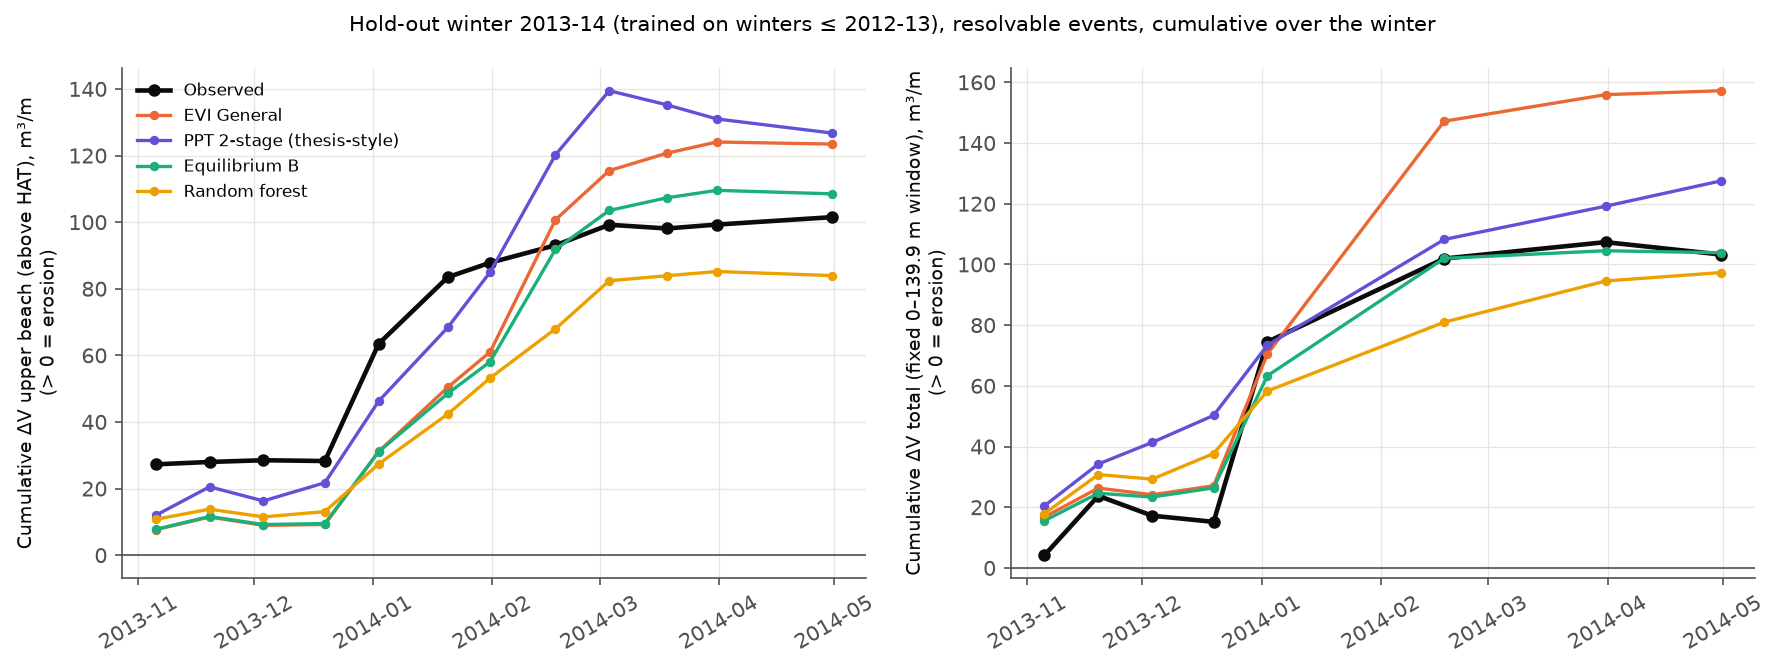

Data behind this chart, as committed beside it:
event_id, survey_start, survey_end, obs, evi_general, ppt_2stage, eq_b, rf, target
TV20131018, 2013-10-18 12:00:00, 2013-11-05 12:00:00, 27.27, 7.655, 11.96, 7.755, 10.76, dV_upper
TV20131105, 2013-11-05 12:00:00, 2013-11-19 12:00:00, 0.7133, 3.784, 8.56, 3.852, 3.049, dV_upper
TV20131119, 2013-11-19 12:00:00, 2013-12-03 12:00:00, 0.5168, -2.483, -4.237, -2.409, -2.319, dV_upper
TV20131203, 2013-12-03 12:00:00, 2013-12-19 12:00:00, -0.234, 0.2511, 5.454, 0.2808, 1.588, dV_upper
TV20131219, 2013-12-19 12:00:00, 2014-01-02 12:00:00, 35.2, 21.92, 24.51, 21.58, 14.29, dV_upper
TV20140102, 2014-01-02 12:00:00, 2014-01-20 12:00:00, 20.01, 19.29, 22.15, 17.5, 15.02, dV_upper
TV20140120, 2014-01-20 12:00:00, 2014-01-31 12:00:00, 4.337, 10.59, 16.59, 9.516, 10.8, dV_upper
TV20140131, 2014-01-31 12:00:00, 2014-02-17 12:00:00, 5.234, 39.7, 35.22, 33.72, 14.77, dV_upper
TV20140217, 2014-02-17 12:00:00, 2014-03-03 12:00:00, 6.157, 14.77, 19.26, 11.72, 14.44, dV_upper
TV20140303, 2014-03-03 12:00:00, 2014-03-18 12:00:00, -1.113, 5.224, -4.237, 3.798, 1.5, dV_upper
TV20140318, 2014-03-18 12:00:00, 2014-03-31 12:00:00, 1.17, 3.366, -4.237, 2.236, 1.275, dV_upper
TV20140417, 2014-04-17 12:00:00, 2014-04-30 12:00:00, 2.231, -0.6249, -4.237, -1.056, -1.227, dV_upper
TV20131018, 2013-10-18 12:00:00, 2013-11-05 12:00:00, 4.212, 16.77, 20.49, 15.57, 17.91, dV_total_fixed
TV20131105, 2013-11-05 12:00:00, 2013-11-19 12:00:00, 19.54, 9.535, 13.73, 9.039, 12.86, dV_total_fixed
TV20131119, 2013-11-19 12:00:00, 2013-12-03 12:00:00, -6.525, -2.18, 7.119, -1.257, -1.511, dV_total_fixed
TV20131203, 2013-12-03 12:00:00, 2013-12-19 12:00:00, -2.044, 2.931, 8.914, 3.031, 8.433, dV_total_fixed
TV20131219, 2013-12-19 12:00:00, 2014-01-02 12:00:00, 59.32, 43.45, 23.15, 36.93, 20.6, dV_total_fixed
TV20140131, 2014-01-31 12:00:00, 2014-02-17 12:00:00, 27.44, 76.67, 34.82, 38.69, 22.68, dV_total_fixed
TV20140318, 2014-03-18 12:00:00, 2014-03-31 12:00:00, 5.405, 8.755, 10.96, 2.503, 13.57, dV_total_fixed
TV20140417, 2014-04-17 12:00:00, 2014-04-30 12:00:00, -4.079, 1.293, 8.339, -0.6611, 2.782, dV_total_fixed
